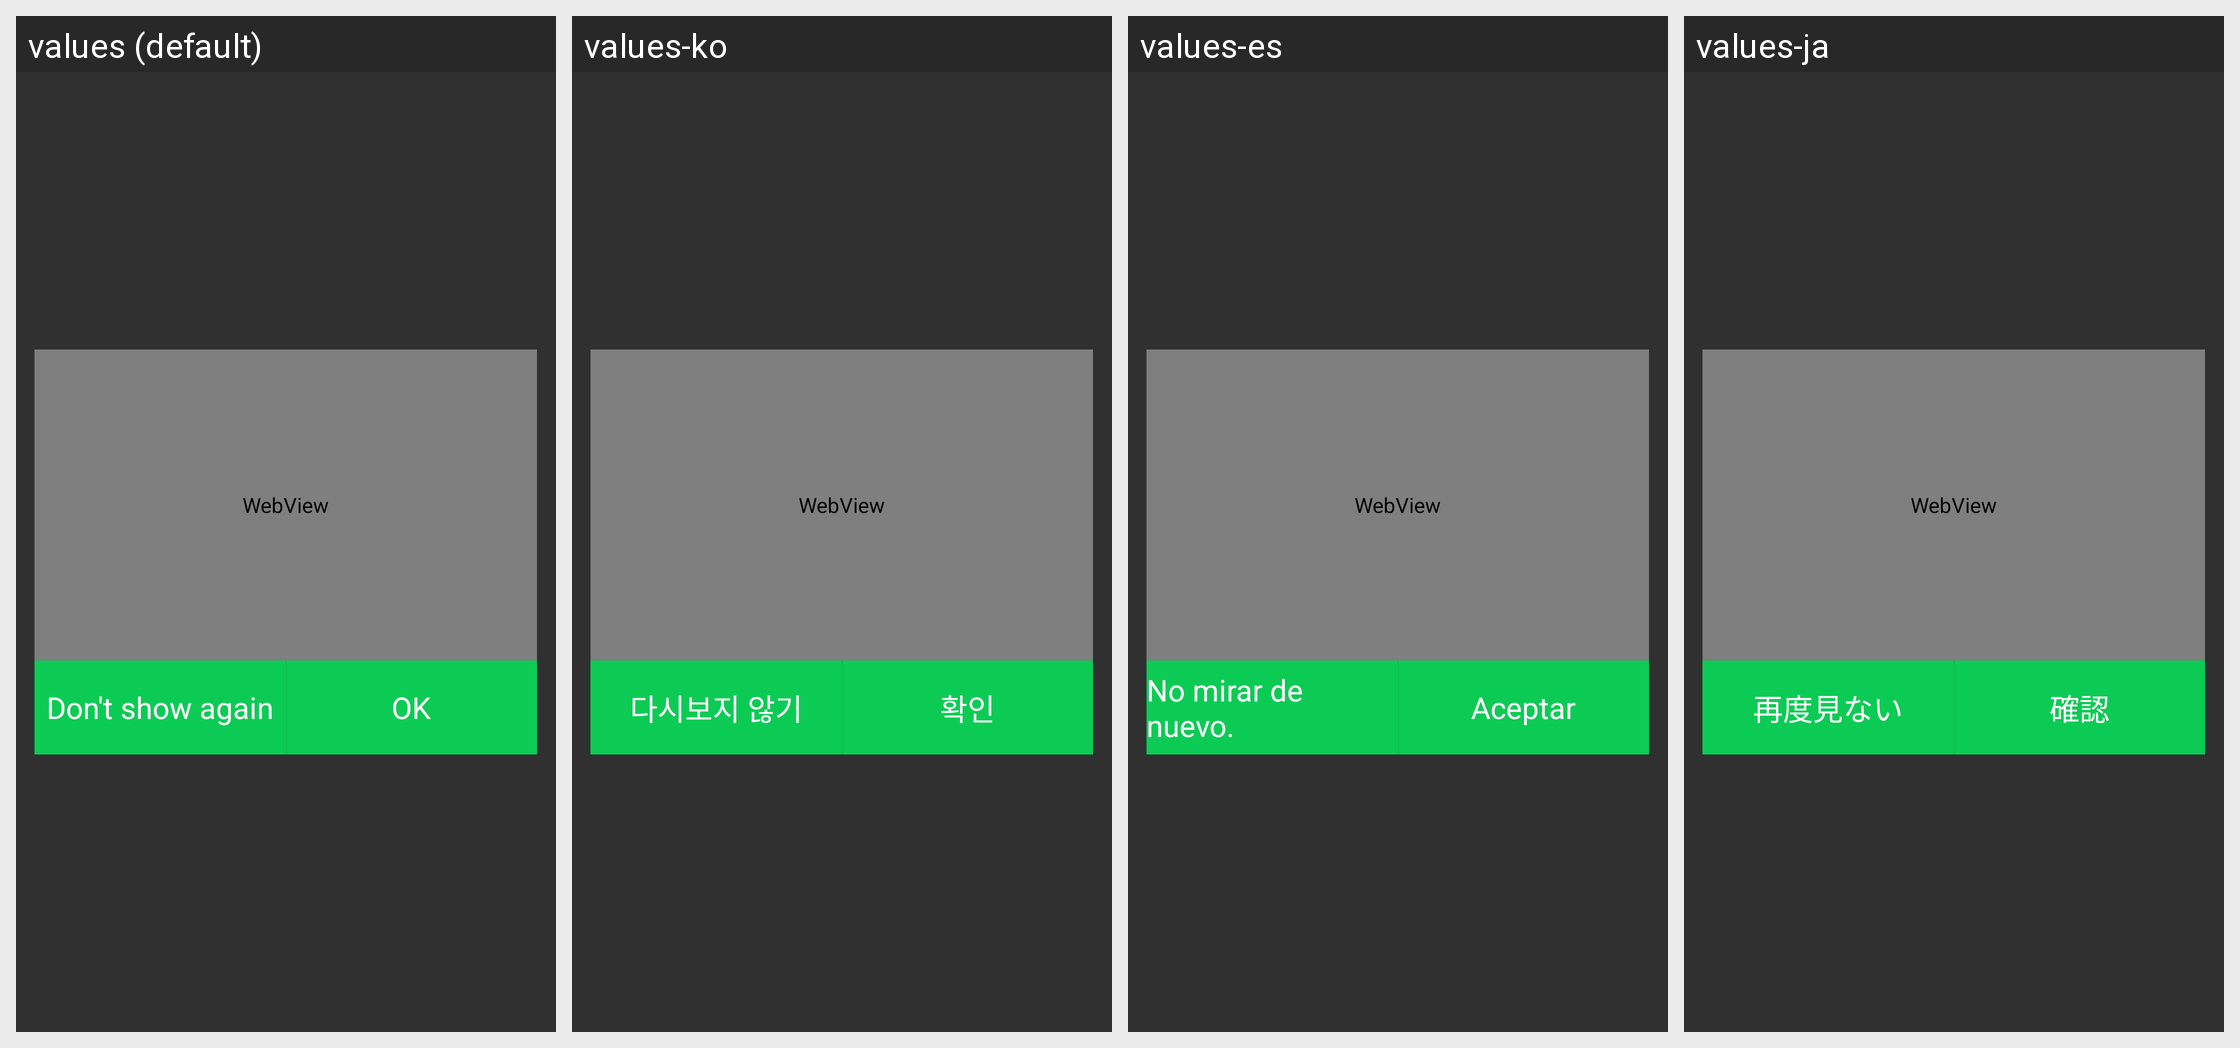

Translations of the strings shown on this Android screen, per locale in the grid:
Android screen res/layout/layout_popup_noti.xml rendered under 4 locales, left to right: values (default), values-ko, values-es, values-ja. Device: Nexus 5 (rendered at 1080×1920; each locale shown at half size, 540×960, under a caption strip naming it); theme Theme.AppCompat.NoActionBar.
Other locales in the repository, not shown: values-tr, values-zh.
Strings drawn on this screen, with the default value and each locale's value (text and hints the layout hard-codes, and strings that could not be matched under every locale, appear in the picture but are not listed):

dont_show_again
  values: Don't show again
  values-ko: 다시보지 않기
  values-es: No mirar de nuevo.
  values-ja: 再度見ない

ok
  values: OK
  values-ko: 확인
  values-es: Aceptar
  values-ja: 確認
